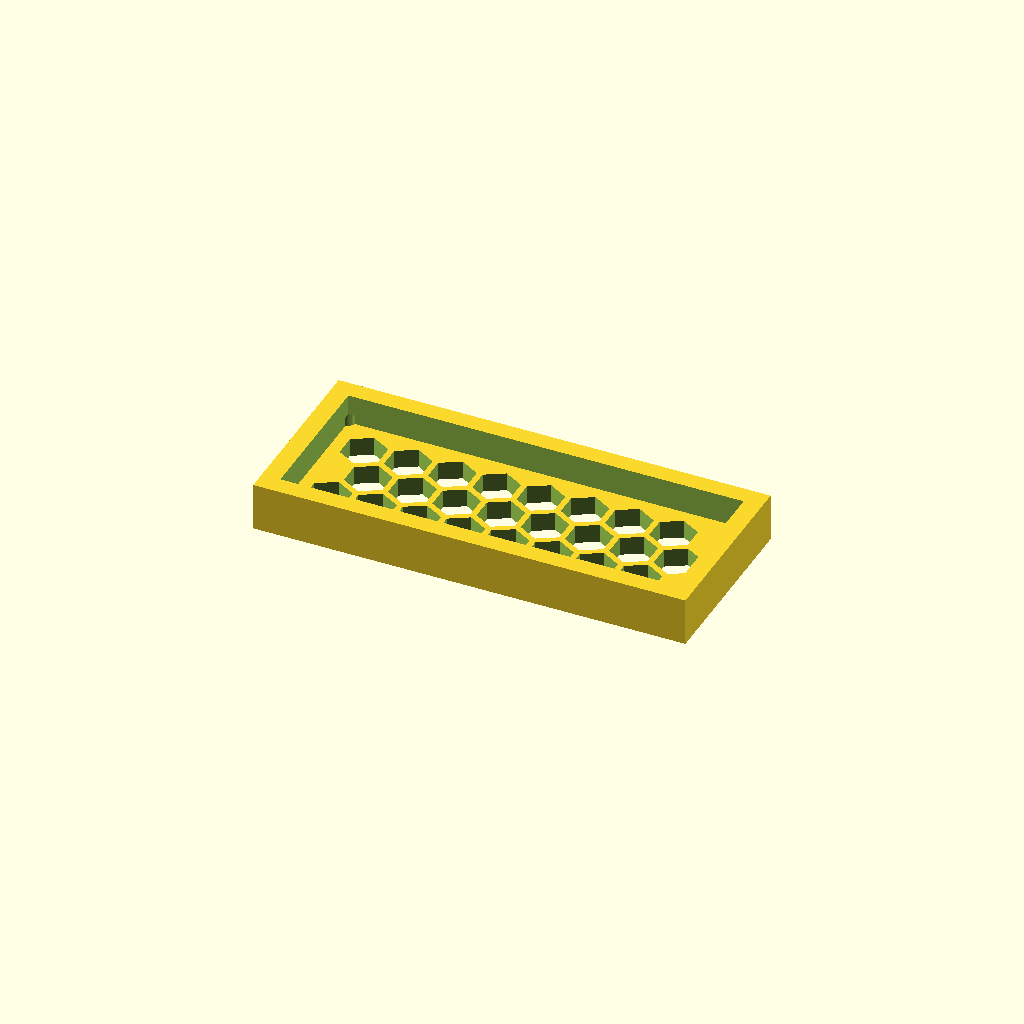
Cell 1: rendered with the file's own defaults.
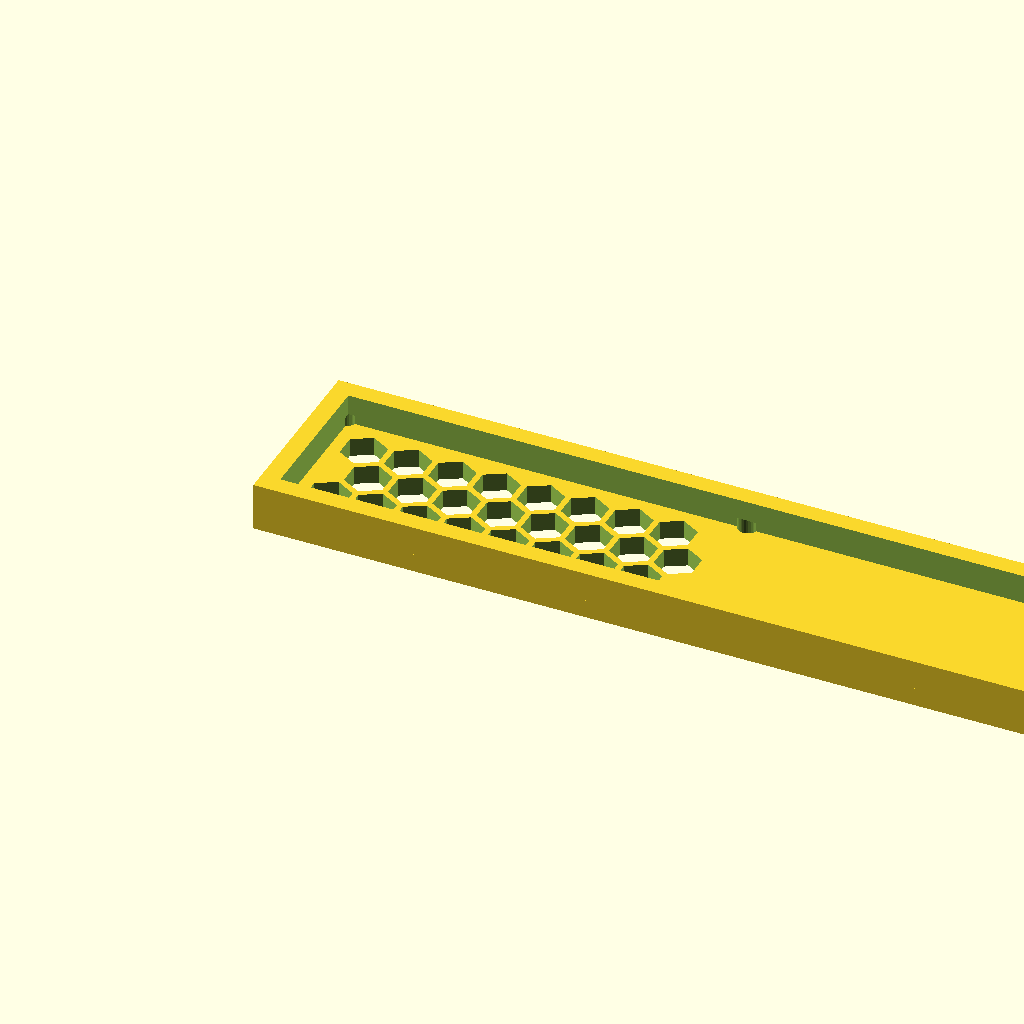
Cell 2: the same model with panel_w = 234.26.
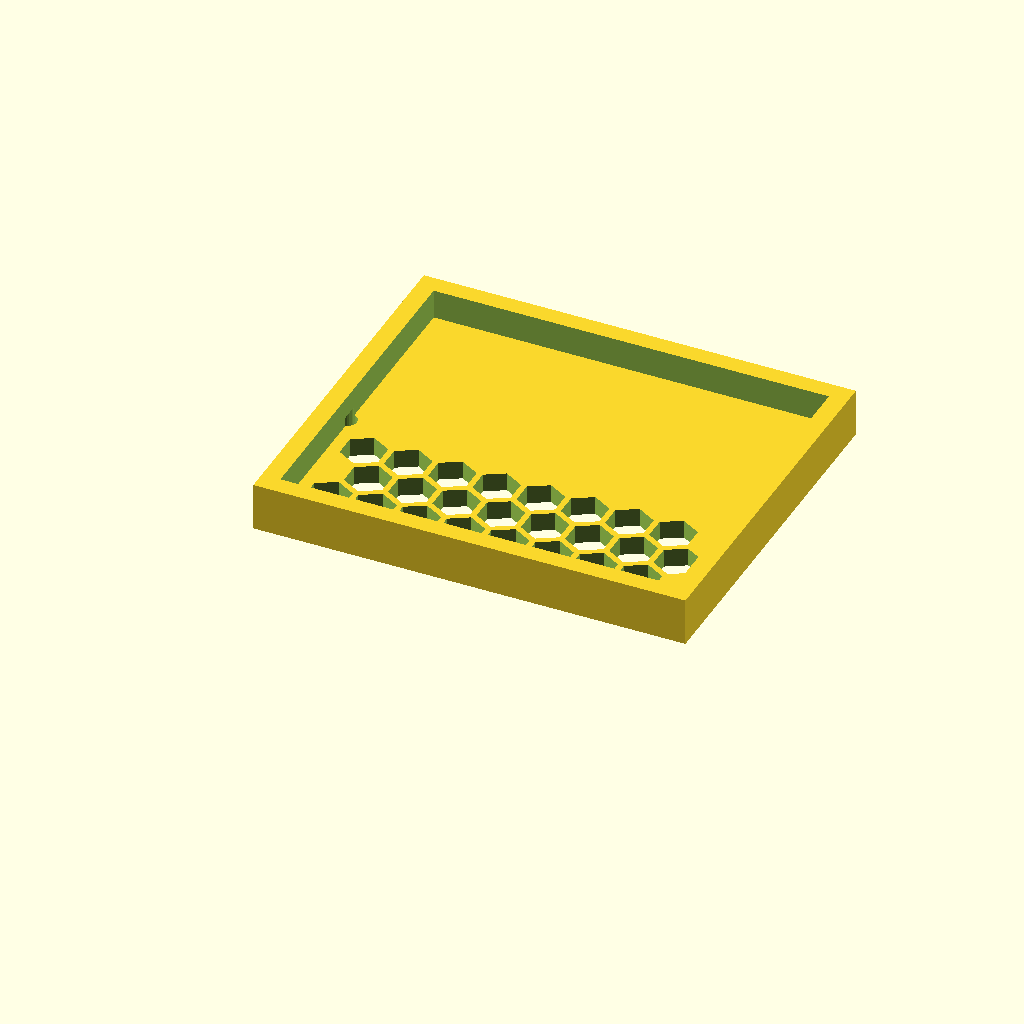
Cell 3: panel_d = 99.14 (everything else at default).
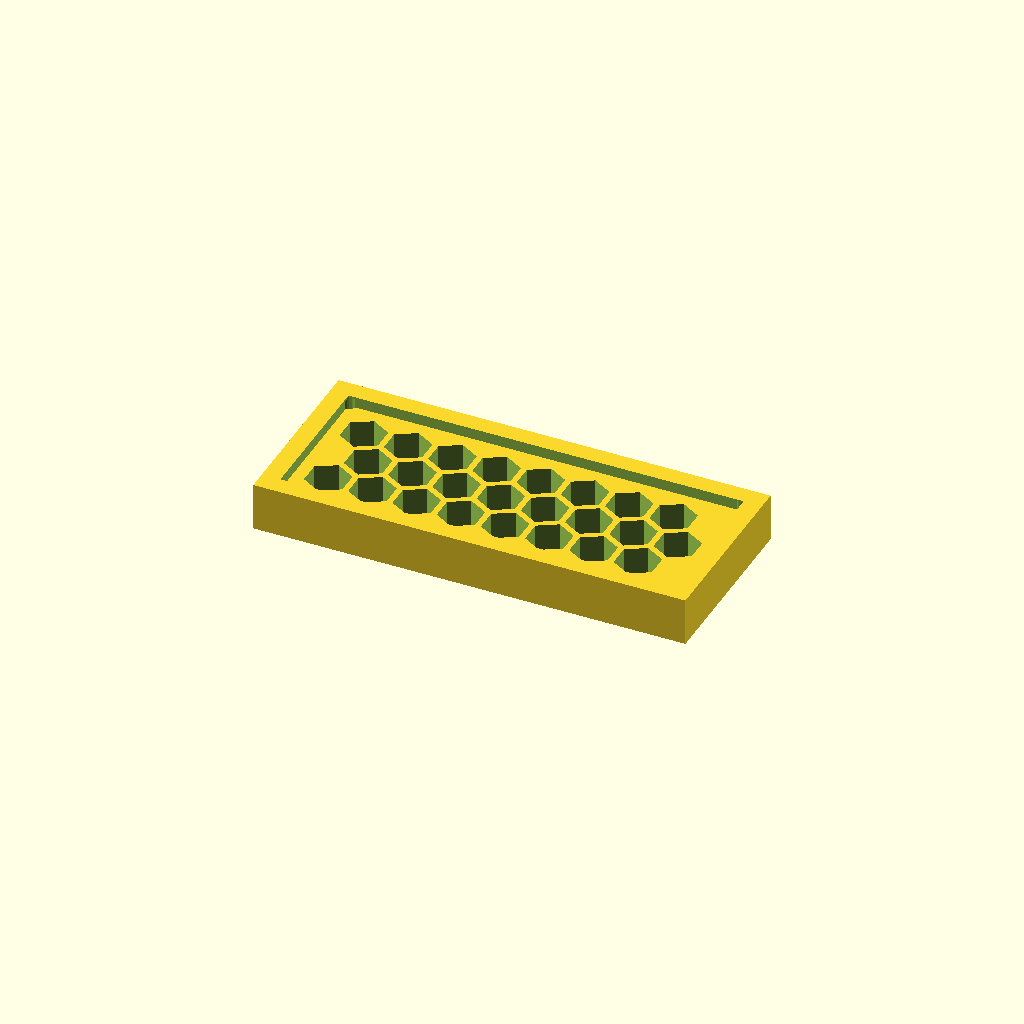
Cell 4: thick = 10 (everything else at default).
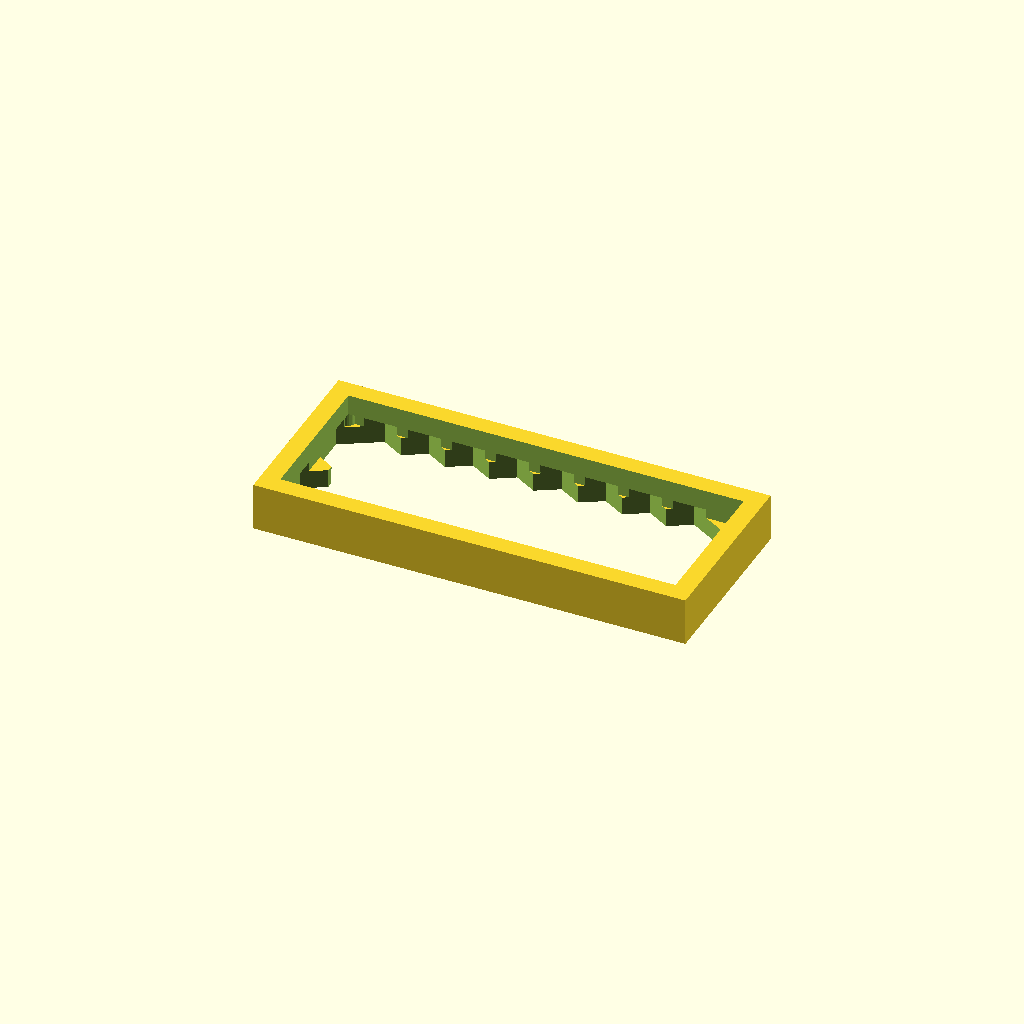
Cell 5: the same model with cell_r = 12.
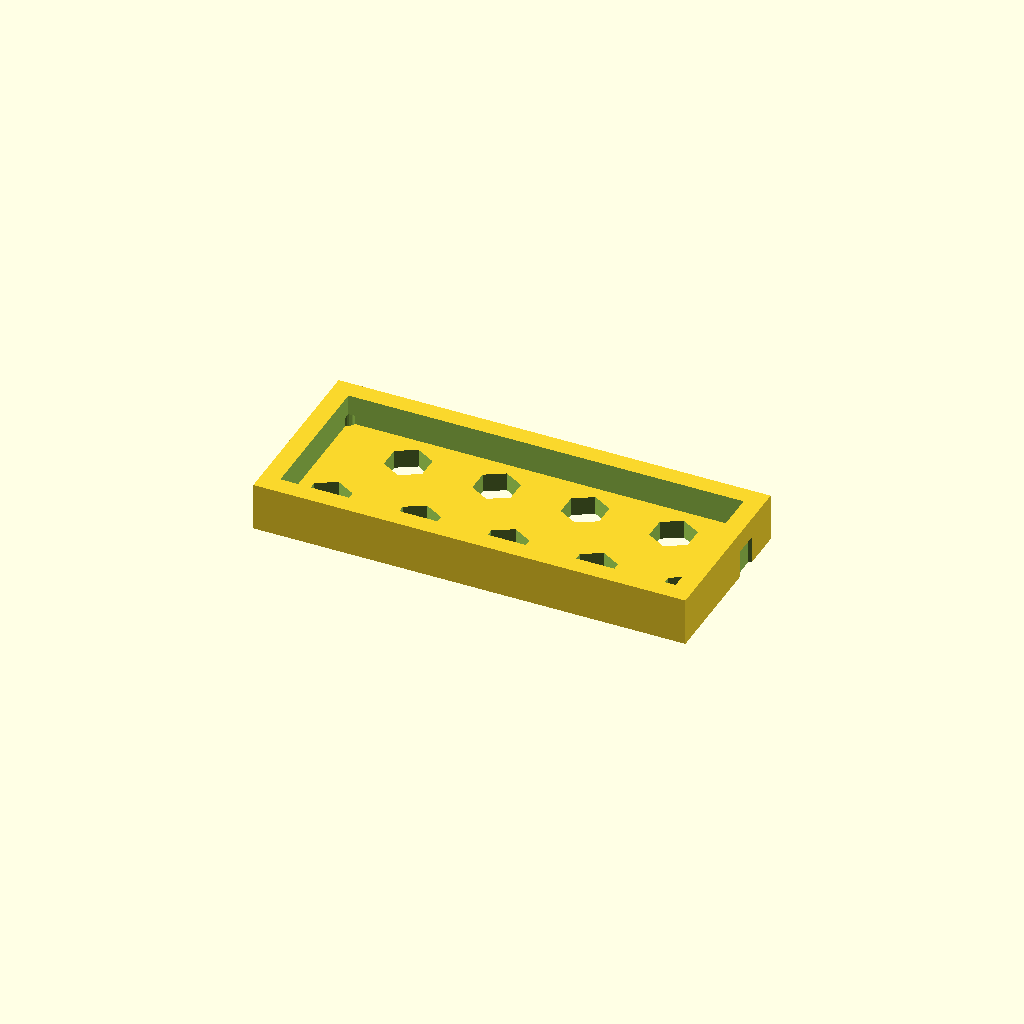
Cell 6: pitch = 23.98 (everything else at default).
All cells are drawn from one camera (rotation 55°, 0°, 25°, orthographic, colour scheme Cornfield), so only the parameter changes between them.
The OpenSCAD source (optional_data/data/gen3/hexlattices/part_0001.scad):
$fn = 32;

// ----------------------------------------------------------------------
// Honeycomb panel: 117.13 x 49.57 mm, 24 cells of 12 mm
// ----------------------------------------------------------------------

// --- parameters (mm) ---
panel_w = 117.13;         // panel width
panel_d = 49.57;          // panel depth
thick = 5;                // panel thickness
cell_r = 6;               // hex cell circumradius
pitch = 11.99;            // hex cell pitch (centre to centre)
web = 1.6;                // web between the cells
columns = 8;              // columns of cells
rows = 3;                 // rows of cells
cell_count = 24;          // total cells
shift_x = 13.6;           // first cell offset in x
shift_y = 14.4;           // first cell offset in y
mount_d = 5.4;            // corner mounting holes
hole_off = 4.2;           // mounting hole offset from the corners
rim_h = 13;               // rim height
rim_t = 5;                // rim wall thickness

difference() {
  union() {
    cube([panel_w, panel_d, thick]);
    /* rim around the panel, sunk 1 mm into the plate */
    translate([0, 0, thick - 1]) difference() {
      cube([panel_w, panel_d, rim_h - thick + 1]);
      translate([rim_t, rim_t, -2.5]) cube([panel_w - 2 * rim_t, panel_d - 2 * rim_t, rim_h - thick + 6]);
    }
  }
  /* hexagonal cells, point-up, cut right through the plate */
  for (row = [0 : rows - 1]) {
    for (col = [0 : columns - 1]) {
      translate([shift_x + col * pitch + (row % 2) * pitch / 2, shift_y + row * pitch * 0.866025, -2.5]) rotate([0, 0, 30]) cylinder(h = thick + 5, d = 2 * cell_r, $fn = 6);
    }
  }
  /* corner mounting holes, clear of the outer cell web */
  translate([4.2, 4.2, -2.5]) cylinder(h = thick + 5, d = mount_d);
  translate([112.93, 4.2, -2.5]) cylinder(h = thick + 5, d = mount_d);
  translate([4.2, 45.37, -2.5]) cylinder(h = thick + 5, d = mount_d);
  translate([112.93, 45.37, -2.5]) cylinder(h = thick + 5, d = mount_d);
}
Customizer parameters (derived from the source; name, type, default, range or options):
panel_w: number, default 117.13
panel_d: number, default 49.57
thick: number, default 5
cell_r: number, default 6
pitch: number, default 11.99
web: number, default 1.6
columns: number, default 8
rows: number, default 3
cell_count: number, default 24
shift_x: number, default 13.6
shift_y: number, default 14.4
mount_d: number, default 5.4
hole_off: number, default 4.2
rim_h: number, default 13
rim_t: number, default 5
